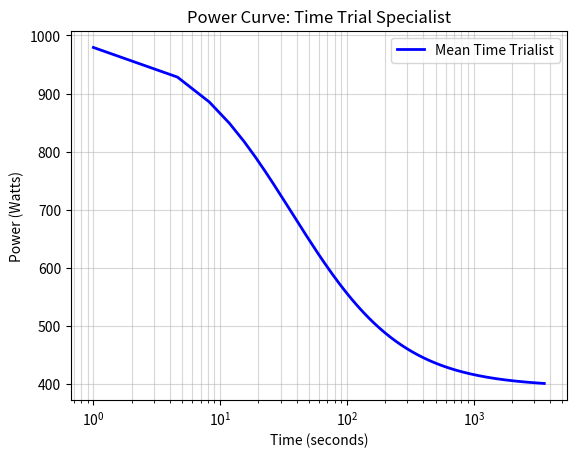

The matplotlib source for this figure: (Note: this script raises an exception after producing the figure.)
import numpy as np
import matplotlib.pyplot as plt

def plot_tt_power_curve(cp_mean, w_prime_mean, pan):
    t = np.linspace(1, 3600, 1000)
    
    wp_j = w_prime_mean * 1000
    tau = wp_j / pan
    
    p = cp_mean + pan / (1 + (t / tau))
    
    plt.plot(t, p, color='blue', label='Mean Time Trialist', linewidth=2)
    plt.xscale('log')
    plt.xlabel('Time (seconds)')
    plt.ylabel('Power (Watts)')
    plt.title('Power Curve: Time Trial Specialist')
    plt.grid(True, which="both", ls="-", alpha=0.5)
    plt.legend()
    plt.savefig('2022_A/tt_power_curve.png')
    vals= {'time_seconds': t, 'power_watts': p}
    return vals

vals=plot_tt_power_curve(cp_mean=395.3, w_prime_mean=22.0, pan=600)
print(vals)